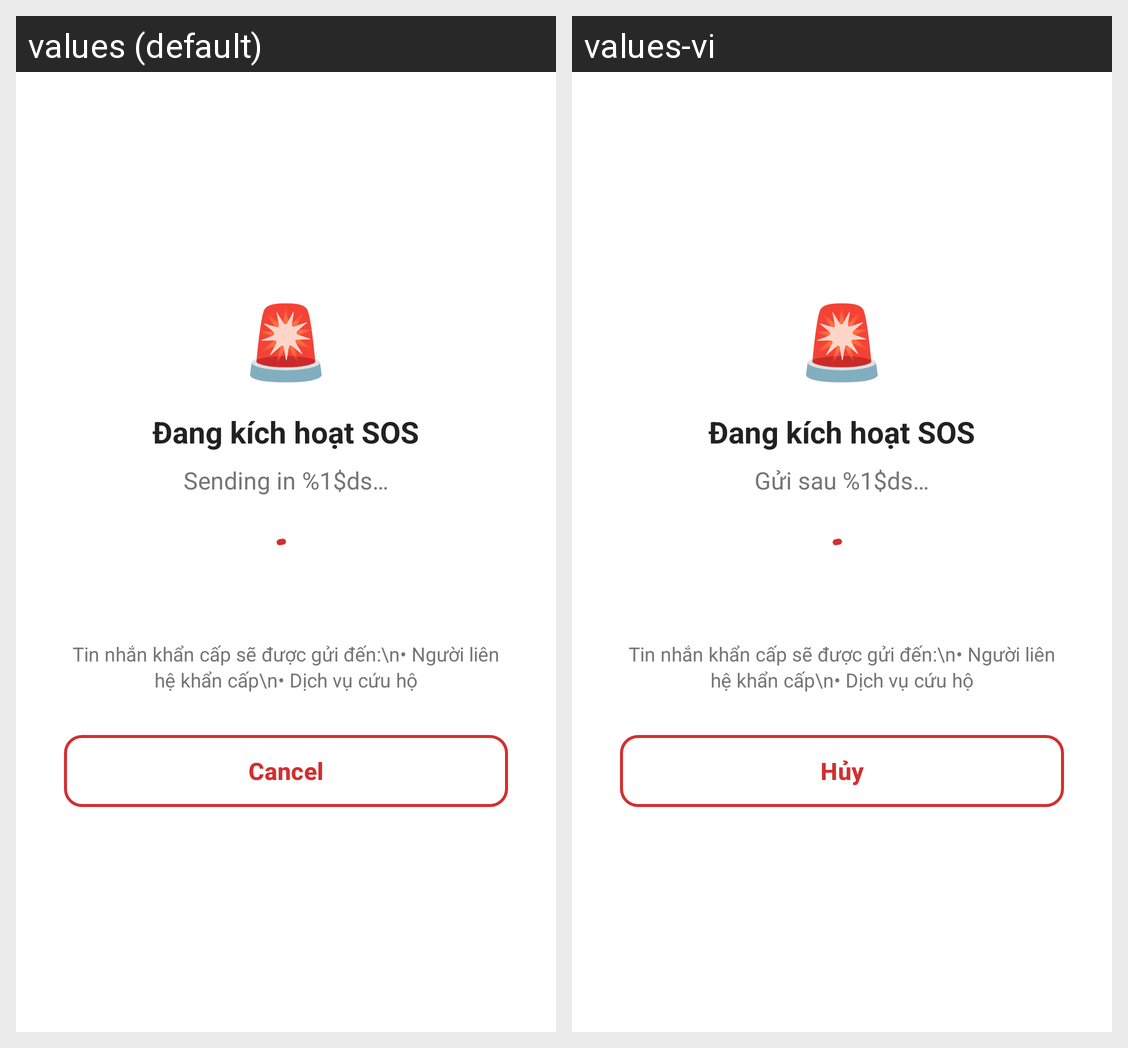

For this localized Android screen grid, give each drawn string resource with its value in every locale shown.
Android screen res/layout/dialog_sos_countdown.xml rendered under 2 locales, left to right: values (default), values-vi. Device: Nexus 5 (rendered at 1080×1920; each locale shown at half size, 540×960, under a caption strip naming it); theme Theme.EchoSOS.
Strings drawn on this screen, with the default value and each locale's value (text and hints the layout hard-codes, and strings that could not be matched under every locale, appear in the picture but are not listed):

sos_countdown
  values: Sending in %1$ds…
  values-vi: Gửi sau %1$ds…

cancel
  values: Cancel
  values-vi: Hủy
